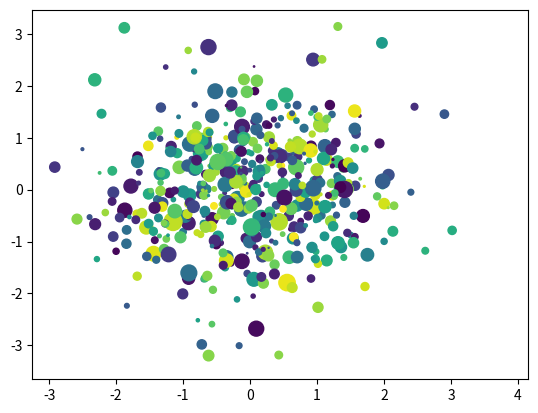

Reproduce this figure in Python.
import matplotlib.pyplot as plt 
import numpy as np 
x = np.random.randn(1000) 
y = np.random.randn(1000) 
size = 50*np.random.randn(1000) 
colors = np.random.rand(1000) 
plt.scatter(x, y, s=size, c=colors);
plt.show()